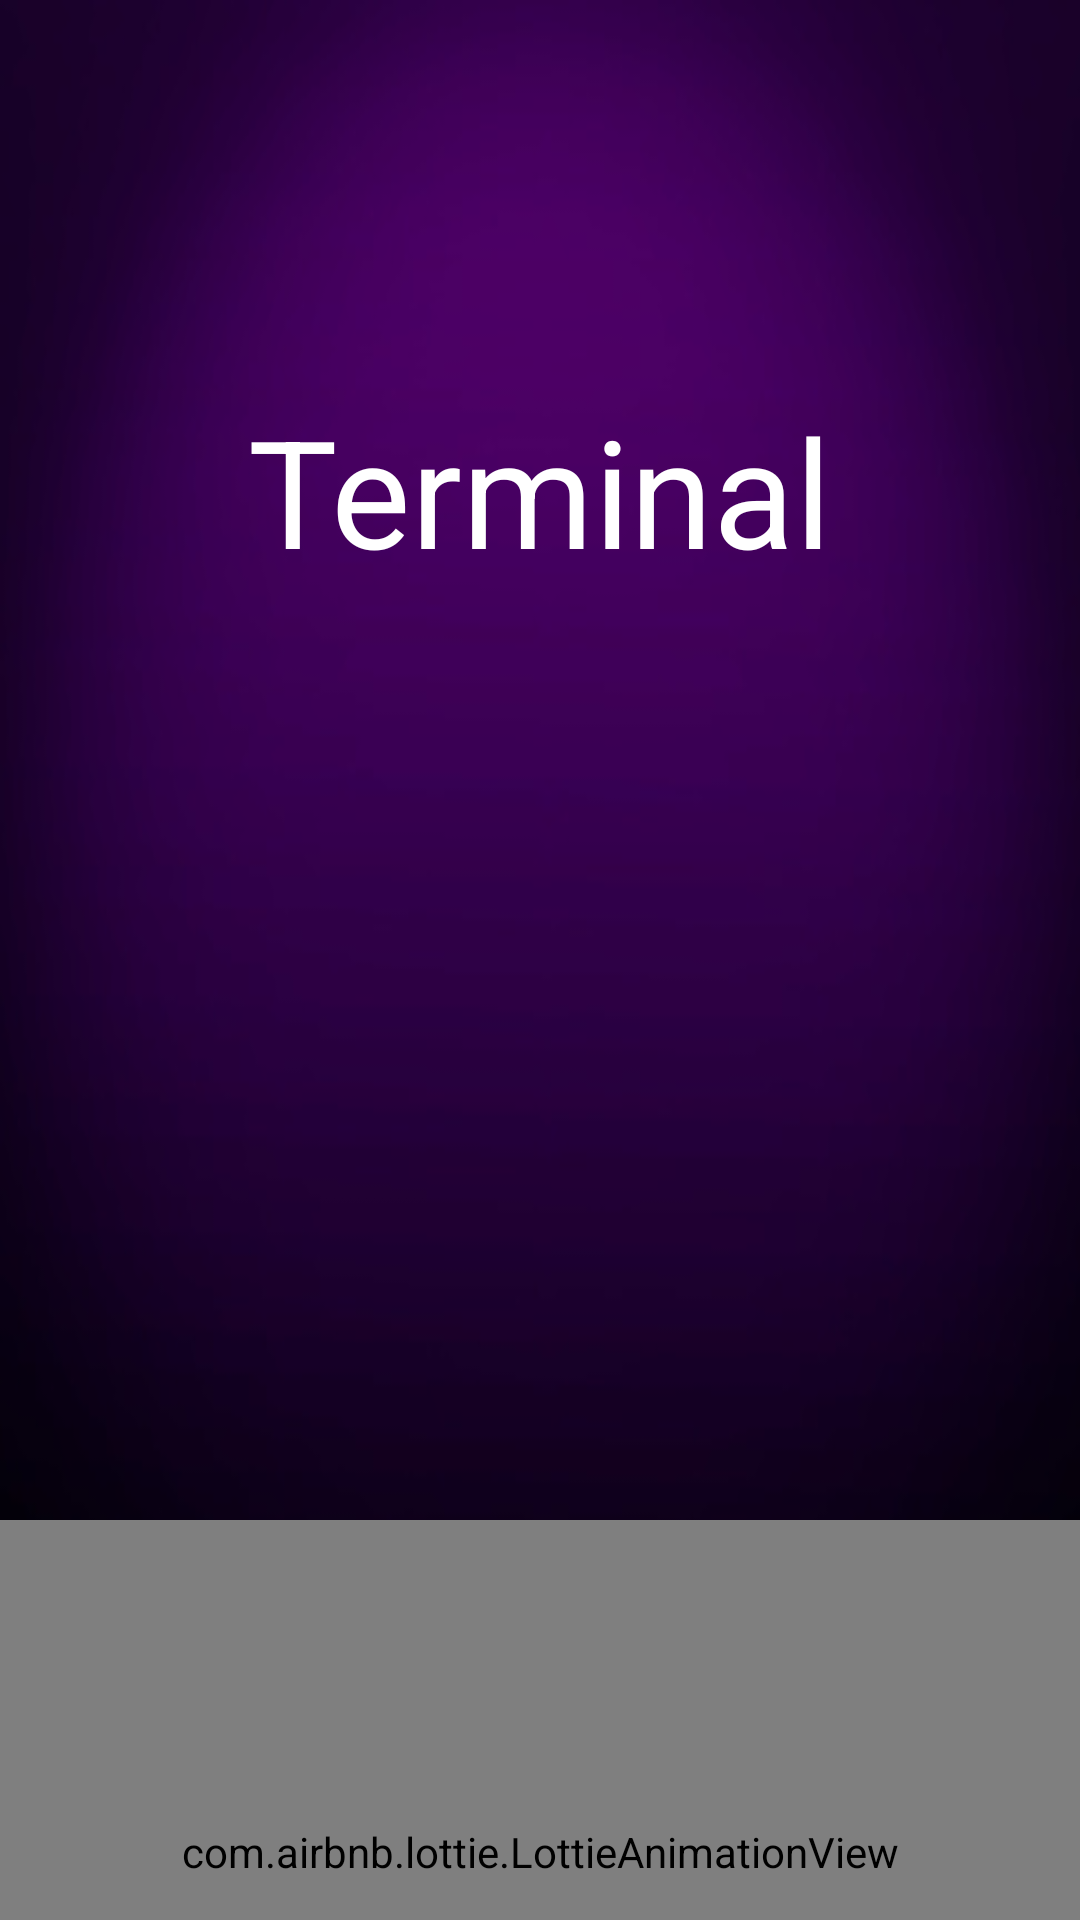

Reconstruct the res/layout file that produces this screen, plus the resources it refers to.
<!-- AndroidManifest.xml: application theme Theme.EDP -->
<!-- res/layout/activity_splash_screen.xml -->
<?xml version="1.0" encoding="utf-8"?>
<androidx.appcompat.widget.LinearLayoutCompat xmlns:android="http://schemas.android.com/apk/res/android"
    xmlns:app="http://schemas.android.com/apk/res-auto"
    xmlns:tools="http://schemas.android.com/tools"
    android:layout_width="match_parent"
    android:layout_height="match_parent"
android:orientation="vertical"
    android:background="@drawable/img"
    tools:context=".splashScreen">

    <TextView
        android:id="@+id/sp_text"
        android:textColor="@color/white"
        android:text="@string/app_name"
        android:textSize="50sp"
        android:layout_gravity="center"
        android:layout_marginTop="130dp"
        android:layout_width="wrap_content"
        android:layout_height="wrap_content"
        />

    <ImageView
        android:layout_marginTop="65dp"
        android:layout_width="220dp"
        android:layout_height="220dp"
        android:layout_gravity="center"
        android:src="@drawable/ic_baseline_electric_car_24"
        />

    <com.airbnb.lottie.LottieAnimationView
        android:id="@+id/animationView"
        android:layout_width="match_parent"
        android:layout_height="221dp"
        android:layout_gravity="center"
        android:layout_marginTop="25dp"
        app:lottie_autoPlay="true"
        app:lottie_loop="true"
        app:lottie_rawRes="@raw/carlottie" />
</androidx.appcompat.widget.LinearLayoutCompat>
<!-- resources referenced by this layout -->
<resources>
  <color name="white">#FFFFFFFF</color>
  <!-- drawable img: png bitmap (drawable, 43053 bytes) -->
  <string name="app_name">Terminal</string>
  <style name="Theme.EDP" parent="Theme.MaterialComponents.DayNight.NoActionBar">
          
          <item name="colorPrimary">@color/purple_500</item>
          <item name="colorPrimaryVariant">@color/purple_700</item>
          <item name="colorOnPrimary">@color/white</item>
          
          <item name="colorSecondary">@color/teal_200</item>
          <item name="colorSecondaryVariant">@color/teal_700</item>
          <item name="colorOnSecondary">@color/black</item>
          
          <item name="android:statusBarColor" tools:targetApi="l">?attr/colorPrimaryVariant</item>
          
      </style>
  <color name="purple_500">#FF6200EE</color>
  <color name="purple_700">#FF3700B3</color>
  <color name="teal_200">#FF03DAC5</color>
  <color name="teal_700">#FF018786</color>
  <color name="black">#FF000000</color>
</resources>
